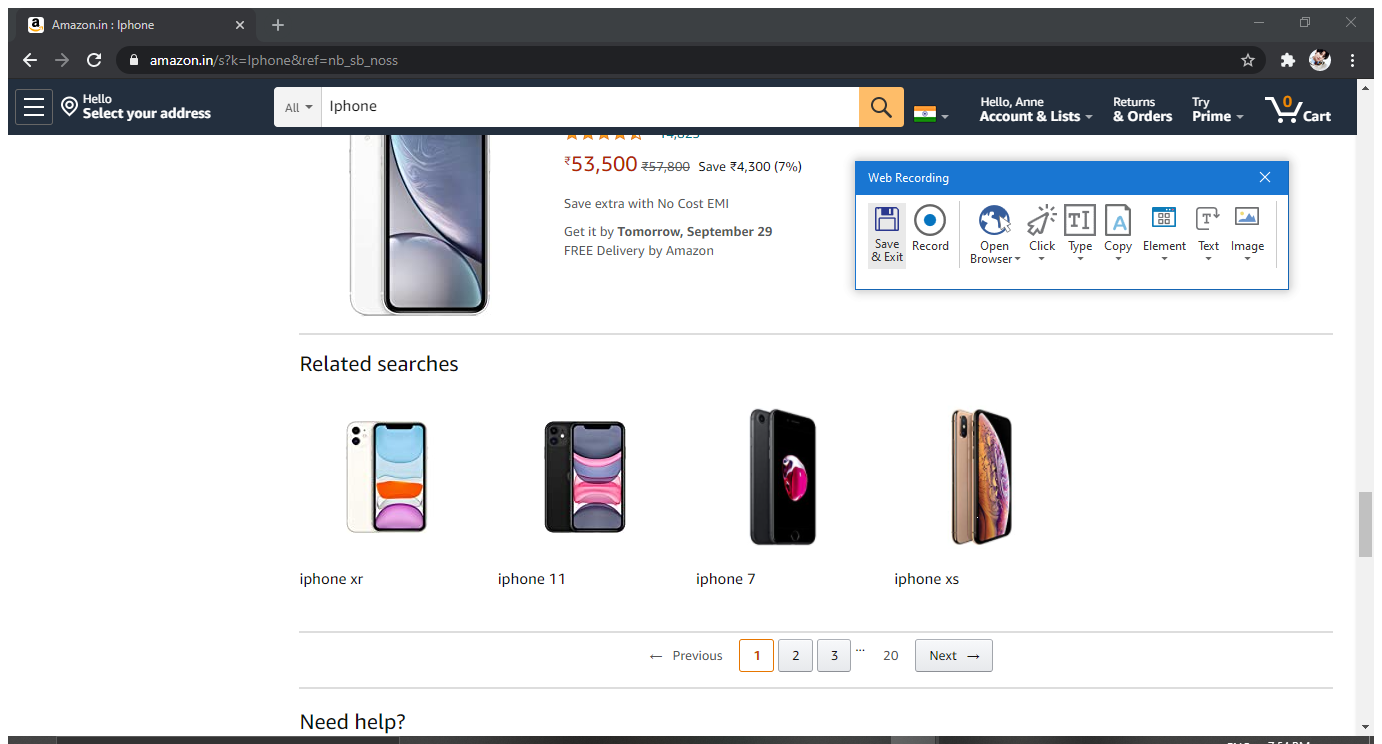
Workflow: WEBRECORDING

Step 1: Attach Window 'NewTab Go Chrome_wi' on the element in window 'New Tab - Google Chrome' (chrome.exe)

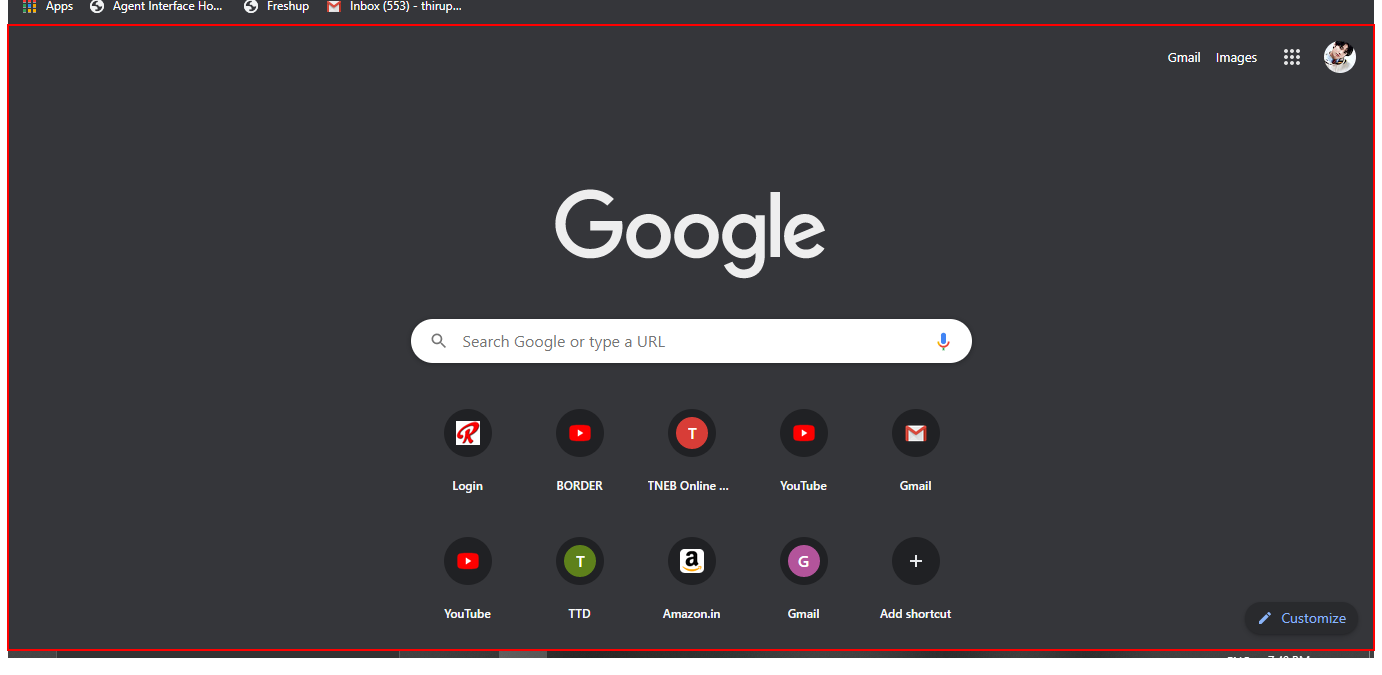
Step 2: type "Amozon.in[k(enter)]" into the element 'Horizontal' in window 'Chrome Legacy Window'

Step 3: Attach Browser 'OnlineSho Page' in window 'Online Shopping site in India: Shop Online for Mobiles, Books, Watches, Shoes and More - Amazon.in' (chrome.exe) (same screen as step 1)

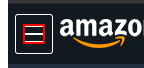
Step 4: click on the text

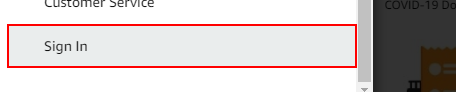
Step 5: click on the link 'Sign In'

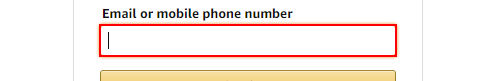
Step 6: type "[number redacted]" into the text box 'ap_email'

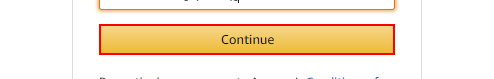
Step 7: click on the text box 'continue'

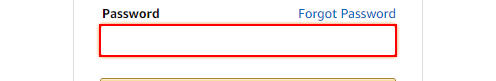
Step 8: type [Password] into the text box 'ap_password'

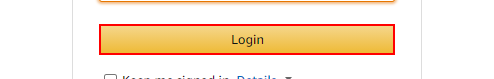
Step 9: click on the text box

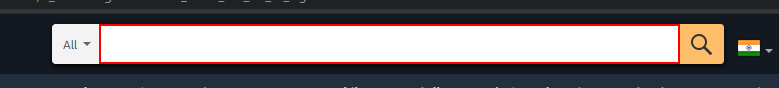
Step 10: type "Iphone" into the text box 'twotabsearchtextbox'

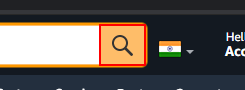
Step 11: click on the text box 'Go'

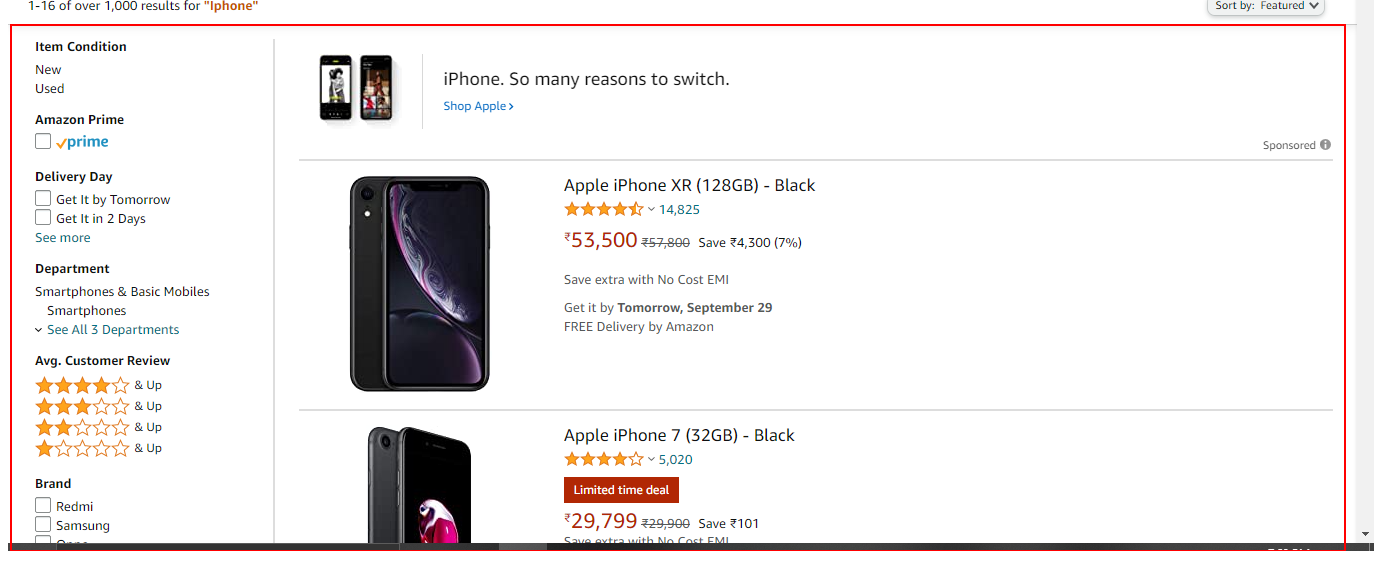
Step 12: get-text from the element

Step 13: click on the text (same screen as step 4)

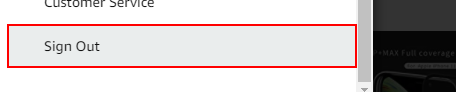
Step 14: click on the link 'Sign Out'

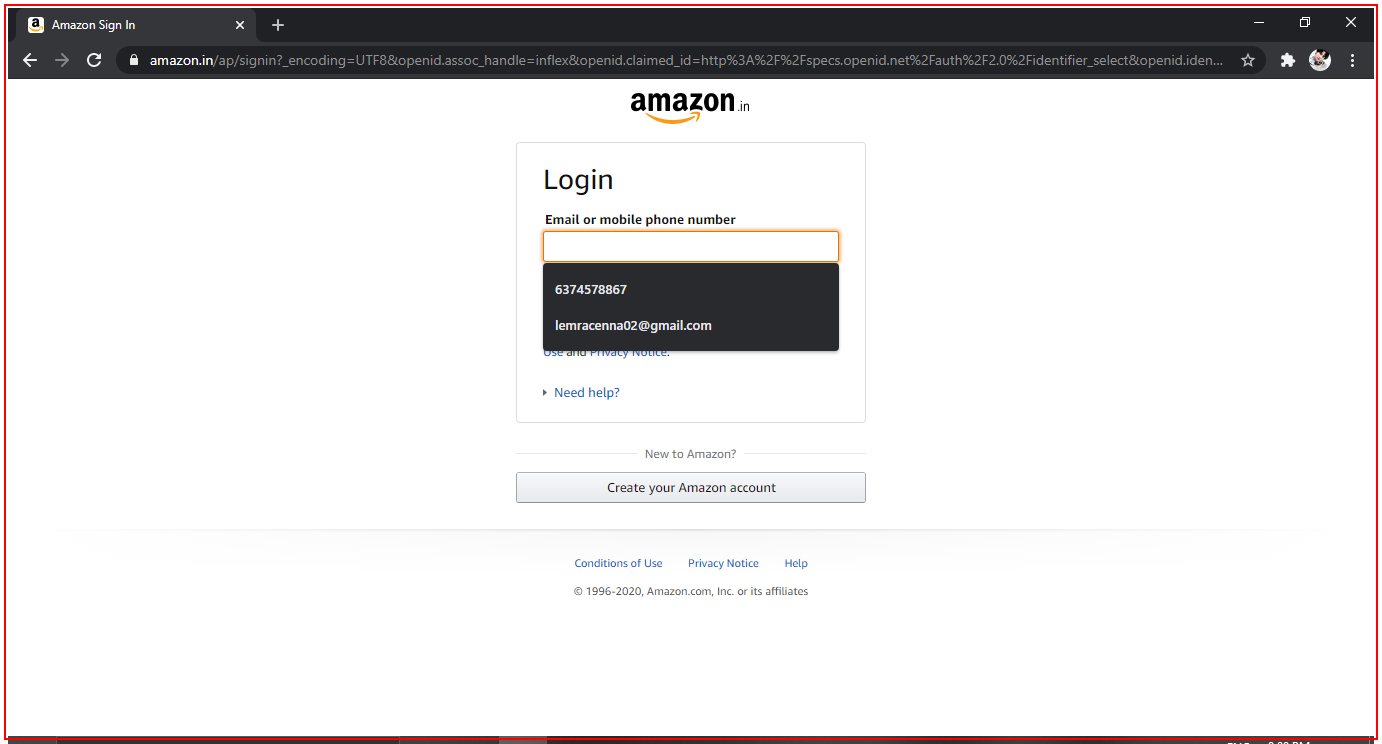
Step 15: Close Application 'chrome.exe Amazon'